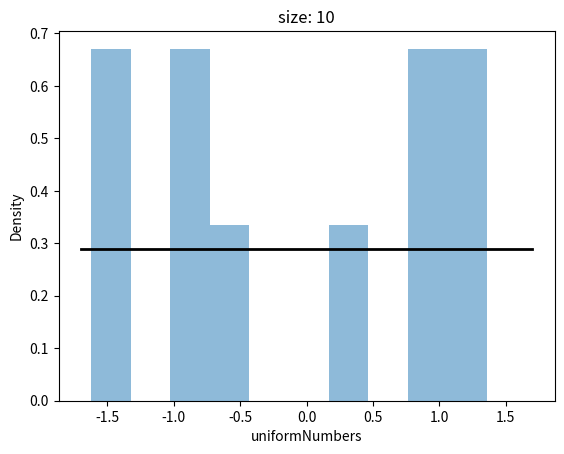

Reproduce this figure in Python. (Note: this script raises an exception after producing the figure.)
import numpy as np
import matplotlib.pyplot as plt
import math as m

from scipy.stats import norm
from scipy.stats import cauchy
from scipy.stats import laplace
from scipy.stats import poisson
from scipy.stats import uniform

FOLDER_FOR_SAVE = "graphics/"

def plot_poisson(sizes:list, x_name : str, y_name : str):
    for size in sizes:
        fig, ax = plt.subplots(1,1)

        hist = poisson.rvs(10, size = size)
        n = poisson(10)                                                 #freeze the distribution
        
        x = np.arange(poisson.ppf(0.01, 10), poisson.ppf(0.99, 10))     #ppf returns the value x of the variable that has a given cumulative distribution probability (cdf)
        y = n.pmf(x)                                                    #pdf returns the respective probability values
        
        ax.plot(x, y, 'k', lw  = 2)
        ax.hist(hist, density=True, bins='auto', histtype='stepfilled', alpha=0.5)

        ax.set_xlabel(x_name)
        ax.set_ylabel(y_name)
        ax.set_title("size: " + str(size))

        plt.savefig(FOLDER_FOR_SAVE + "poisson" + str(size) + ".png")
        plt.show()

def plot_normal(sizes:list, x_name : str, y_name : str):
    for size in sizes:
        fig, ax = plt.subplots(1,1)
        
        n = norm(loc = 0, scale = 1)                       #freeze the distribution
       
        x = np.linspace(n.ppf(0.01), n.ppf(0.99), 100)     #ppf returns the value x of the variable that has a given cumulative distribution probability (cdf)
        y = n.pdf(x)                                       #pdf returns the respective probability values
        
        ax.plot(x, y, 'k', lw  = 2)
        ax.hist(n.rvs(size = size), density=True, bins='auto', histtype='stepfilled', alpha=0.5)

        ax.set_xlabel(x_name)
        ax.set_ylabel(y_name)
        ax.set_title("size: " + str(size))

        plt.savefig(FOLDER_FOR_SAVE + "norm" +str(size)+".png")

def plot_cauchy(sizes:list, x_name : str, y_name : str):
    for size in sizes:
        fig, ax = plt.subplots(1,1)
        
        n = cauchy(loc = 0, scale = 1)                     #freeze the distribution
       
        x = np.linspace(n.ppf(0.01), n.ppf(0.99), 100)     #ppf returns the value x of the variable that has a given cumulative distribution probability (cdf)
        y = n.pdf(x)                                       #pdf returns the respective probability values
        
        ax.plot(x, y, 'k', lw  = 2)
        ax.hist(n.rvs(size = size), density=True, histtype='stepfilled', alpha=0.5)

        ax.set_xlabel(x_name)
        ax.set_ylabel(y_name)
        ax.set_title("size: " + str(size))

        plt.savefig(FOLDER_FOR_SAVE + "cauchy" +str(size)+".png")

def plot_laplace(sizes:list, x_name : str, y_name : str):
    for size in sizes:
        fig, ax = plt.subplots(1,1)
        
        n = laplace(loc = 0, scale = 1/m.sqrt(2))                                       #freeze the distribution
       
        x = np.linspace(n.ppf(0.01), n.ppf(0.99), 100)     #ppf returns the value x of the variable that has a given cumulative distribution probability (cdf)
        y = n.pdf(x)                                       #pdf returns the respective probability values
        
        ax.plot(x, y, 'k', lw  = 2)
        ax.hist(n.rvs(size = size), density=True, histtype='stepfilled', alpha=0.5)

        ax.set_xlabel(x_name)
        ax.set_ylabel(y_name)
        ax.set_title("size: " + str(size))

        plt.savefig(FOLDER_FOR_SAVE + "laplace" +str(size)+".png")

def plot_uniform(sizes:list, x_name : str, y_name : str):
    for size in sizes:
        fig, ax = plt.subplots(1,1)
        
        n = uniform(loc = -m.sqrt(3), scale = 2 * m.sqrt(3))                                       #freeze the distribution
       
        x = np.linspace(n.ppf(0.01), n.ppf(0.99), 100)     #ppf returns the value x of the variable that has a given cumulative distribution probability (cdf)
        y = n.pdf(x)                                       #pdf returns the respective probability values
        
        ax.plot(x, y, 'k', lw  = 2)
        ax.hist(n.rvs(size = size), density=True, histtype='stepfilled', alpha=0.5)

        ax.set_xlabel(x_name)
        ax.set_ylabel(y_name)
        ax.set_title("size: " + str(size))

        plt.savefig(FOLDER_FOR_SAVE + "uniform" +str(size)+".png")

def do_task1(sizes:list):
    plot_uniform(sizes, "uniformNumbers", "Density")
    plot_laplace(sizes, "laplaceNumbers", "Density")
    plot_normal(sizes, "normalNumbers", "Density")
    plot_cauchy(sizes, "cauchyNumbers", "Density")
    plot_poisson(sizes, "poissonNumbers", "Density")

do_task1([10, 50, 1000])
